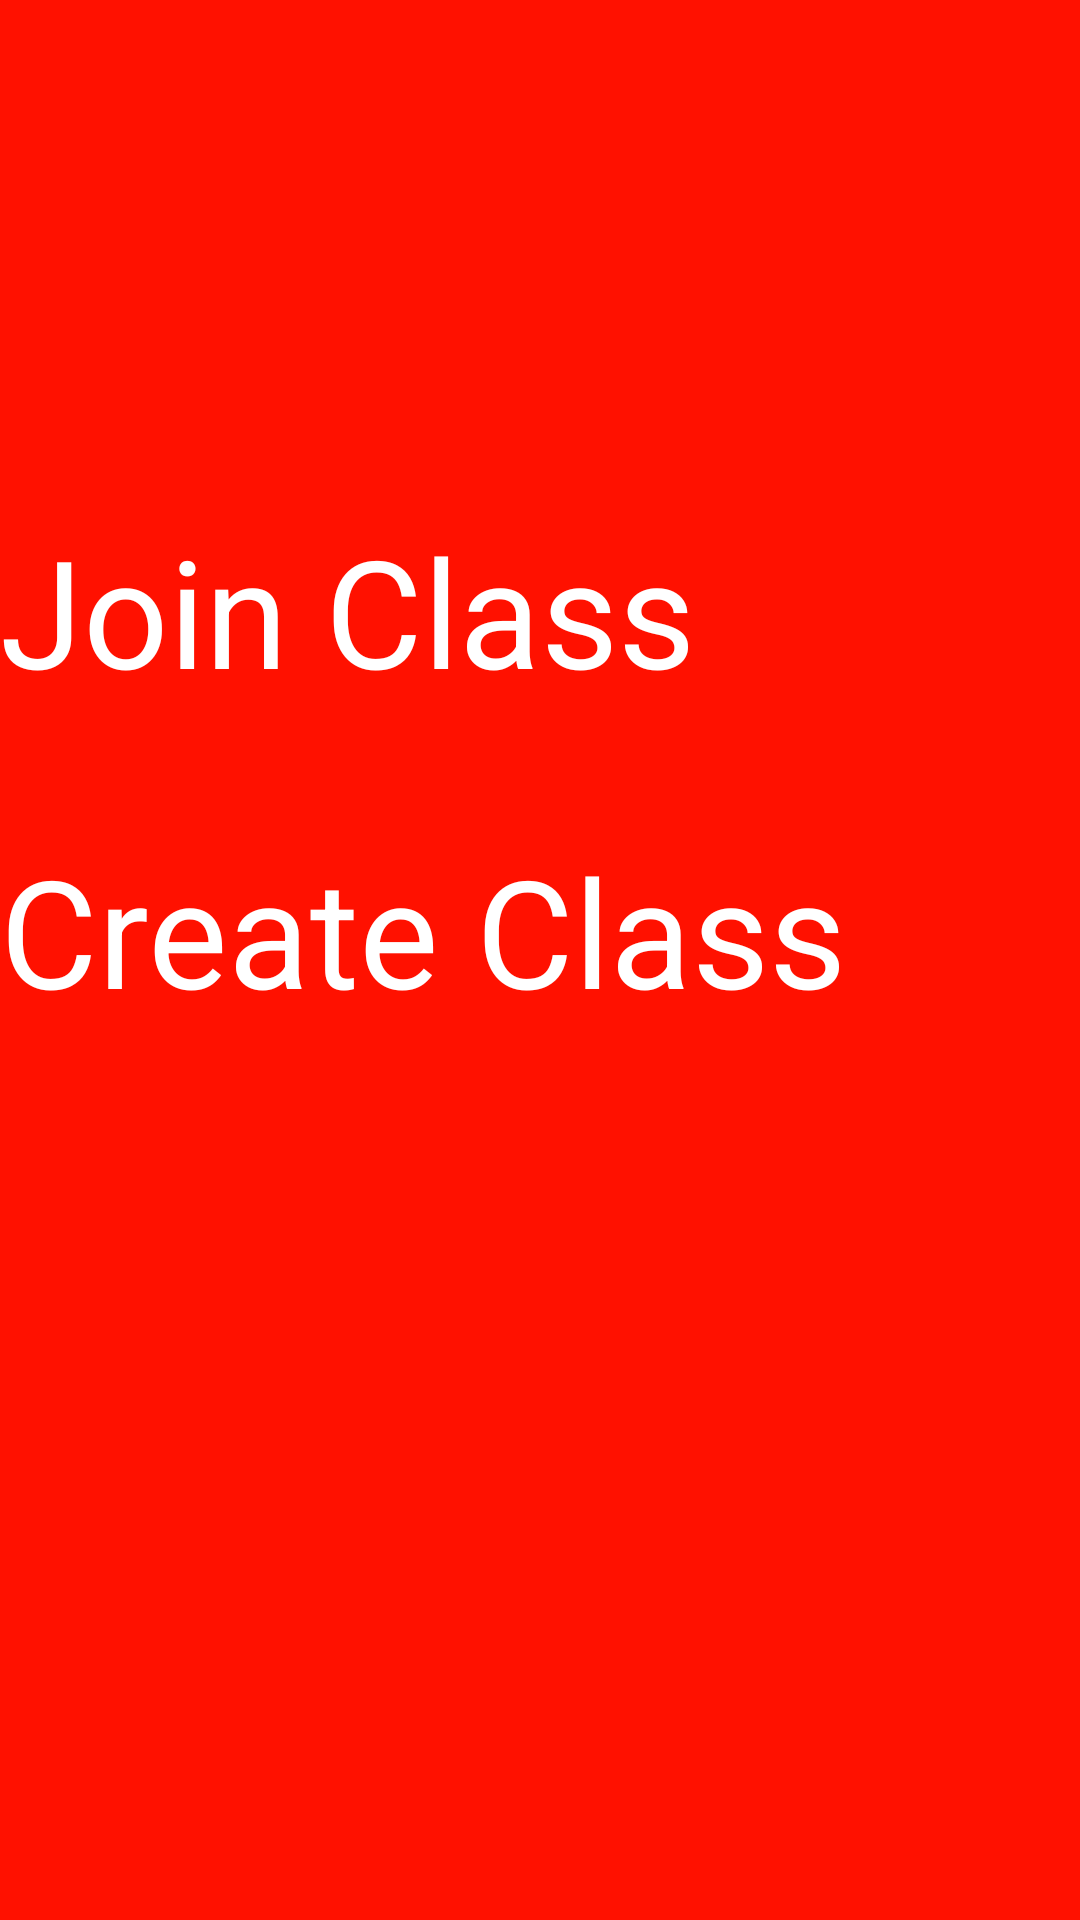

Reconstruct the res/layout file that produces this screen, plus the resources it refers to.
<!-- AndroidManifest.xml: application theme Theme.NazrahApp -->
<!-- res/layout/drawer_layout.xml -->
<?xml version="1.0" encoding="utf-8"?>
<androidx.core.widget.NestedScrollView
    xmlns:android="http://schemas.android.com/apk/res/android"
    android:layout_width="match_parent"
    android:fitsSystemWindows="false"
    android:fillViewport="true"
    xmlns:app="http://schemas.android.com/apk/res-auto"
    android:layout_height="match_parent">

    <androidx.constraintlayout.widget.ConstraintLayout
        android:background="@color/orange_buscaro"
        android:layout_width="match_parent"
        android:layout_height="match_parent">

        <androidx.constraintlayout.widget.ConstraintLayout
            android:layout_width="match_parent"
            android:layout_height="0dp"

            android:paddingTop="50dp"
            app:layout_constraintBottom_toTopOf="@+id/versionNumber"
            app:layout_constraintTop_toTopOf="parent">


            <androidx.appcompat.widget.AppCompatImageView
                android:id="@+id/logo"
                android:layout_width="154dp"
                android:layout_height="80dp"
                android:src="@drawable/ic_launcher_background"
                app:layout_constraintStart_toStartOf="parent"
                app:layout_constraintTop_toTopOf="parent" />



            <com.google.android.material.textview.MaterialTextView
                android:id="@+id/joinClassID"
                android:layout_width="0dp"
                android:layout_height="wrap_content"
                android:layout_marginTop="40dp"
                android:textColor="@color/white"
                android:text="Join Class"
                android:textSize="50dp"


                app:layout_constraintEnd_toEndOf="parent"
                app:layout_constraintStart_toStartOf="parent"
                app:layout_constraintTop_toBottomOf="@id/logo" />



            <com.google.android.material.textview.MaterialTextView
                android:id="@+id/createClass"
                android:layout_width="0dp"
                android:layout_height="wrap_content"
                android:layout_marginTop="40dp"
                android:textColor="@color/white"
                android:text="Create Class"
                android:textSize="50dp"


                app:layout_constraintEnd_toEndOf="parent"
                app:layout_constraintStart_toStartOf="parent"
                app:layout_constraintTop_toBottomOf="@id/joinClassID" />


        </androidx.constraintlayout.widget.ConstraintLayout>

    </androidx.constraintlayout.widget.ConstraintLayout>


</androidx.core.widget.NestedScrollView>
<!-- resources referenced by this layout -->
<resources>
  <color name="orange_buscaro">#FF1100</color>
  <color name="white">#FFFFFFFF</color>
  <style name="Theme.NazrahApp" parent="Theme.MaterialComponents.DayNight.NoActionBar">
          
          <item name="colorPrimary">@color/primary</item>
          <item name="colorPrimaryVariant">@color/primary</item>
          <item name="colorOnPrimary">@color/white</item>
          
          <item name="colorSecondary">@color/primary</item>
          <item name="colorSecondaryVariant">@color/teal_700</item>
          <item name="colorOnSecondary">@color/black</item>
          
          <item name="android:statusBarColor" tools:targetApi="l">?attr/colorPrimaryVariant</item>
          
  
      </style>
  <color name="primary">#0ABEF5</color>
  <color name="teal_700">#FF018786</color>
  <color name="black">#FF000000</color>
</resources>
